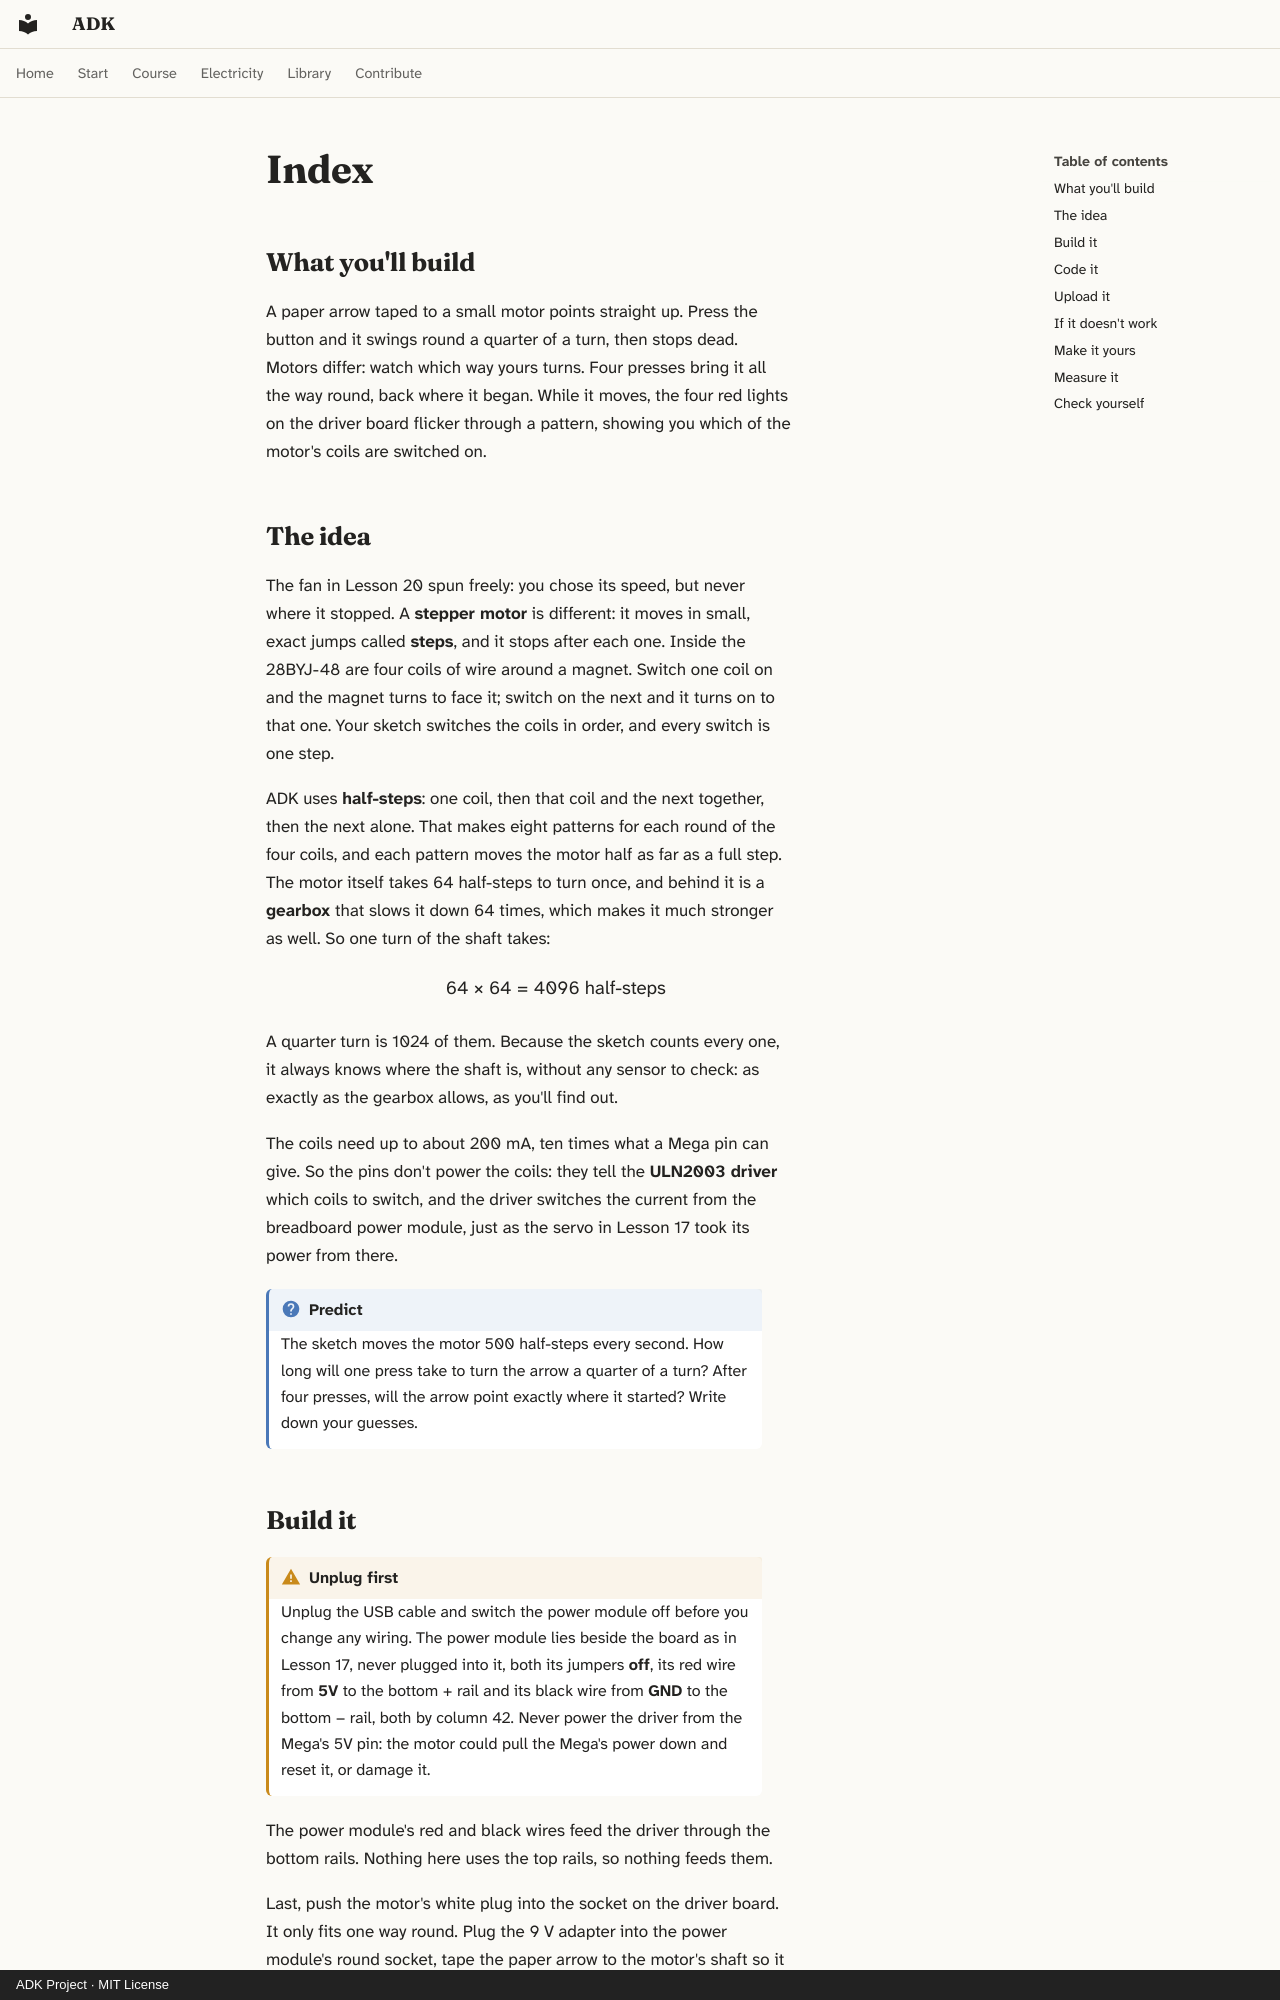

repository: spincyc/adk · page: lessons/031-stepper/index.html · generator: mkdocs · copyright: ADK Project · MIT License

---
lesson: 31
promise: Turn a motor to an exact angle by counting its steps, a quarter turn at a time.
time: 45 minutes
level: 2
parts:
  - Arduino Mega 2560 and its USB cable
  - Breadboard
  - Breadboard power module and its 9 V adapter
  - 28BYJ-48 stepper and ULN2003 driver
  - Push button
  - 8 female-to-male jumper wires
  - 3 jumper wires
  - A paper arrow and sticky tape
ideas:
  - How a stepper motor moves in steps
  - Half-steps and gearing
  - Why the motor needs a driver and its own power
  - Counting steps to reach an exact angle
laws:
  - {law: budgets, section: the-idea, for: "Keeps the coils' 200 mA off the Mega's pins"}
  - {law: transistor-switch, section: build-it, for: "Lets a pin's milliamp switch a coil's 200 mA"}
---

## What you'll build

<!-- closeup -->

A paper arrow taped to a small motor points straight up. Press the button
and it swings round a quarter of a turn, then stops dead. Motors differ:
watch which way yours turns. Four presses bring it all the way round, back
where it began. While it moves, the four red lights on the driver board
flicker through a pattern, showing you which of the motor's coils are
switched on.

## The idea

The fan in Lesson 20 spun freely: you chose its speed, but never where it
stopped. A **stepper motor** is different: it moves in small, exact jumps
called **steps**, and it stops after each one. Inside the 28BYJ-48 are four
coils of wire around a magnet. Switch one coil on and the magnet turns to
face it; switch on the next and it turns on to that one. Your sketch
switches the coils in order, and every switch is one step.

ADK uses **half-steps**: one coil, then that coil and the next together, then
the next alone. That makes eight patterns for each round of the four coils,
and each pattern moves the motor half as far as a full step. The motor itself
takes 64 half-steps to turn once, and behind it is a **gearbox** that slows it
down 64 times, which makes it much stronger as well. So one turn of the
shaft takes:

<p class="formula">64 × 64 = 4096 half-steps</p>

A quarter turn is 1024 of them. Because the sketch counts every one, it always
knows where the shaft is, without any sensor to check: as exactly as the
gearbox allows, as you'll find out.

The coils need up to about 200 mA, ten times what a Mega pin can give. So
the pins don't power the coils: they tell the **ULN2003 driver** which coils
to switch, and the driver switches the current from the breadboard power
module, just as the servo in Lesson 17 took its power from there.

!!! question "Predict"
    The sketch moves the motor 500 half-steps every second. How long will one
    press take to turn the arrow a quarter of a turn? After four presses, will
    the arrow point exactly where it started? Write down your guesses.
